Run: headless pygame with SDL's dummy video driver; simulated clock (each Clock.tick advances the game by its frame time, no real sleeping); random seed 0; keys injected as events and as key.get_pressed() state; no mouse input.
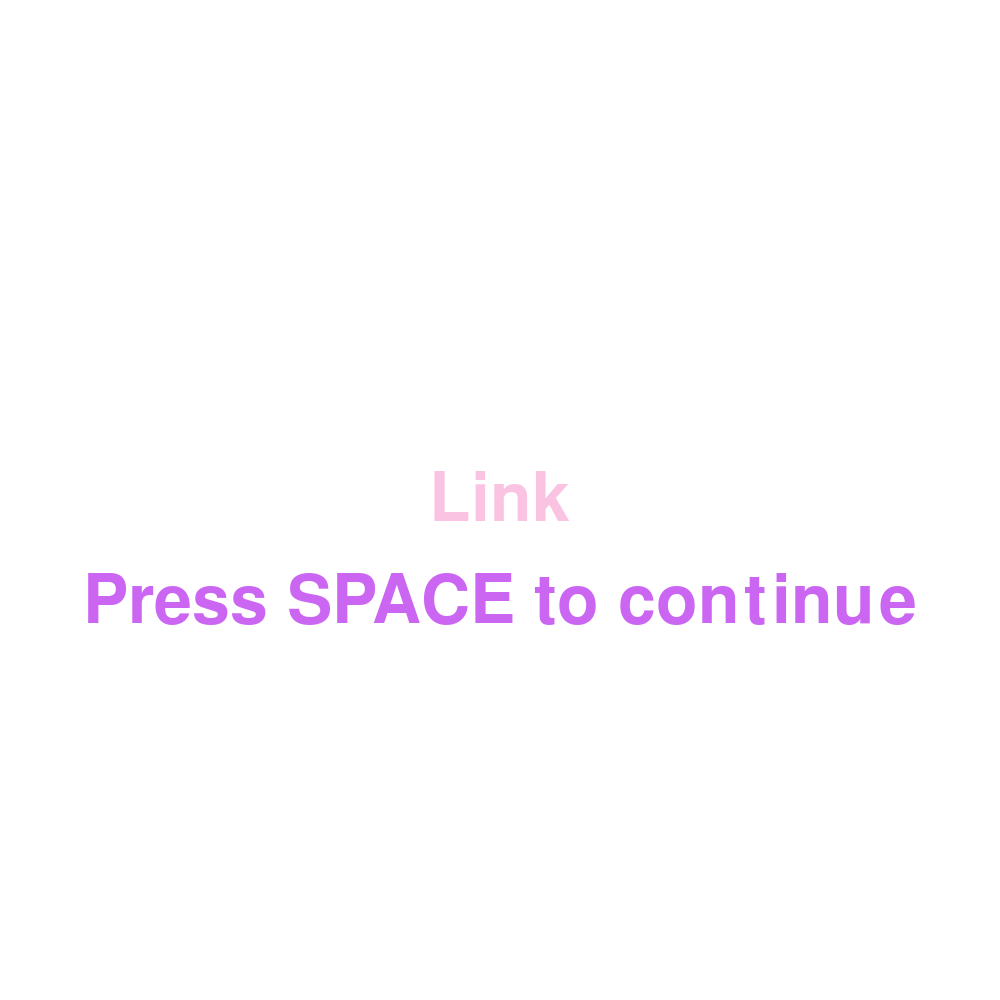
Frame 1 of 4 · flips 1–60 · no input
Frame 2 of 4 · flips 61–180 · tapped SPACE, RETURN · held RIGHT (→), D · screen unchanged from frame 1, image omitted
Frame 3 of 4 · flips 181–300 · held DOWN (↓), S · screen unchanged from frame 2, image omitted
Frame 4 of 4 · flips 301–420 · held LEFT (←), A, UP (↑), W · screen unchanged from frame 3, image omitted

The pygame program that drew these frames:

import pygame
import sys
from pygame.locals import *

# Set up pygame
pygame.init()
mainClock = pygame.time.Clock()

# Set up window
WINDOW_WIDTH = 1000
WINDOW_HEIGHT = 1000
windowSurface = pygame.display.set_mode((WINDOW_WIDTH, WINDOW_HEIGHT), 0, 32)
pygame.display.set_caption("Link")

# colors
WHITE = (255, 255, 255)
GREEN = (0, 255, 0)
BLUE = (0, 0, 255)
PINK = (250, 195, 226)
PURPLE = (202, 102, 242)

# set up title of page
font = pygame.font.SysFont('ariel', 100)
text = font.render('Link', True, PURPLE)
textRect = text.get_rect()
textRect.center = (WINDOW_WIDTH // 2, WINDOW_HEIGHT - 900)

#start menu stuff
game_state = 'start_menu'

def draw_start_menu():
    windowSurface.fill(WHITE)
    title = font.render('Link', True, PINK)
    prompt = font.render('Press SPACE to continue', True, PURPLE)
    windowSurface.blit(title, (WINDOW_WIDTH/2 - title.get_width()/2, WINDOW_HEIGHT/2 - title.get_height()/2))
    windowSurface.blit(prompt, (WINDOW_WIDTH/2 - prompt.get_width()/2, WINDOW_HEIGHT/2 + title.get_height()))
    pygame.display.update()

def start_game():
    global game_state
    game_state = "game"


# Main game loop
while True:
    # Check for quit
    for event in pygame.event.get():
        if event.type == QUIT:
            pygame.quit()
            sys.exit()

    if game_state == "start_menu":
        draw_start_menu()
        keys = pygame.key.get_pressed()
        if keys[pygame.K_SPACE]:
            start_game()

    elif game_state == "game":
        # Your game logic goes here
        windowSurface.fill(WHITE)
        # Draw rectangle
        pygame.draw.rect(windowSurface, PINK, pygame.Rect(400, 50, 200, 100))
        # Draw text
        windowSurface.blit(text, textRect)
        pygame.display.update()
        mainClock.tick(40)
